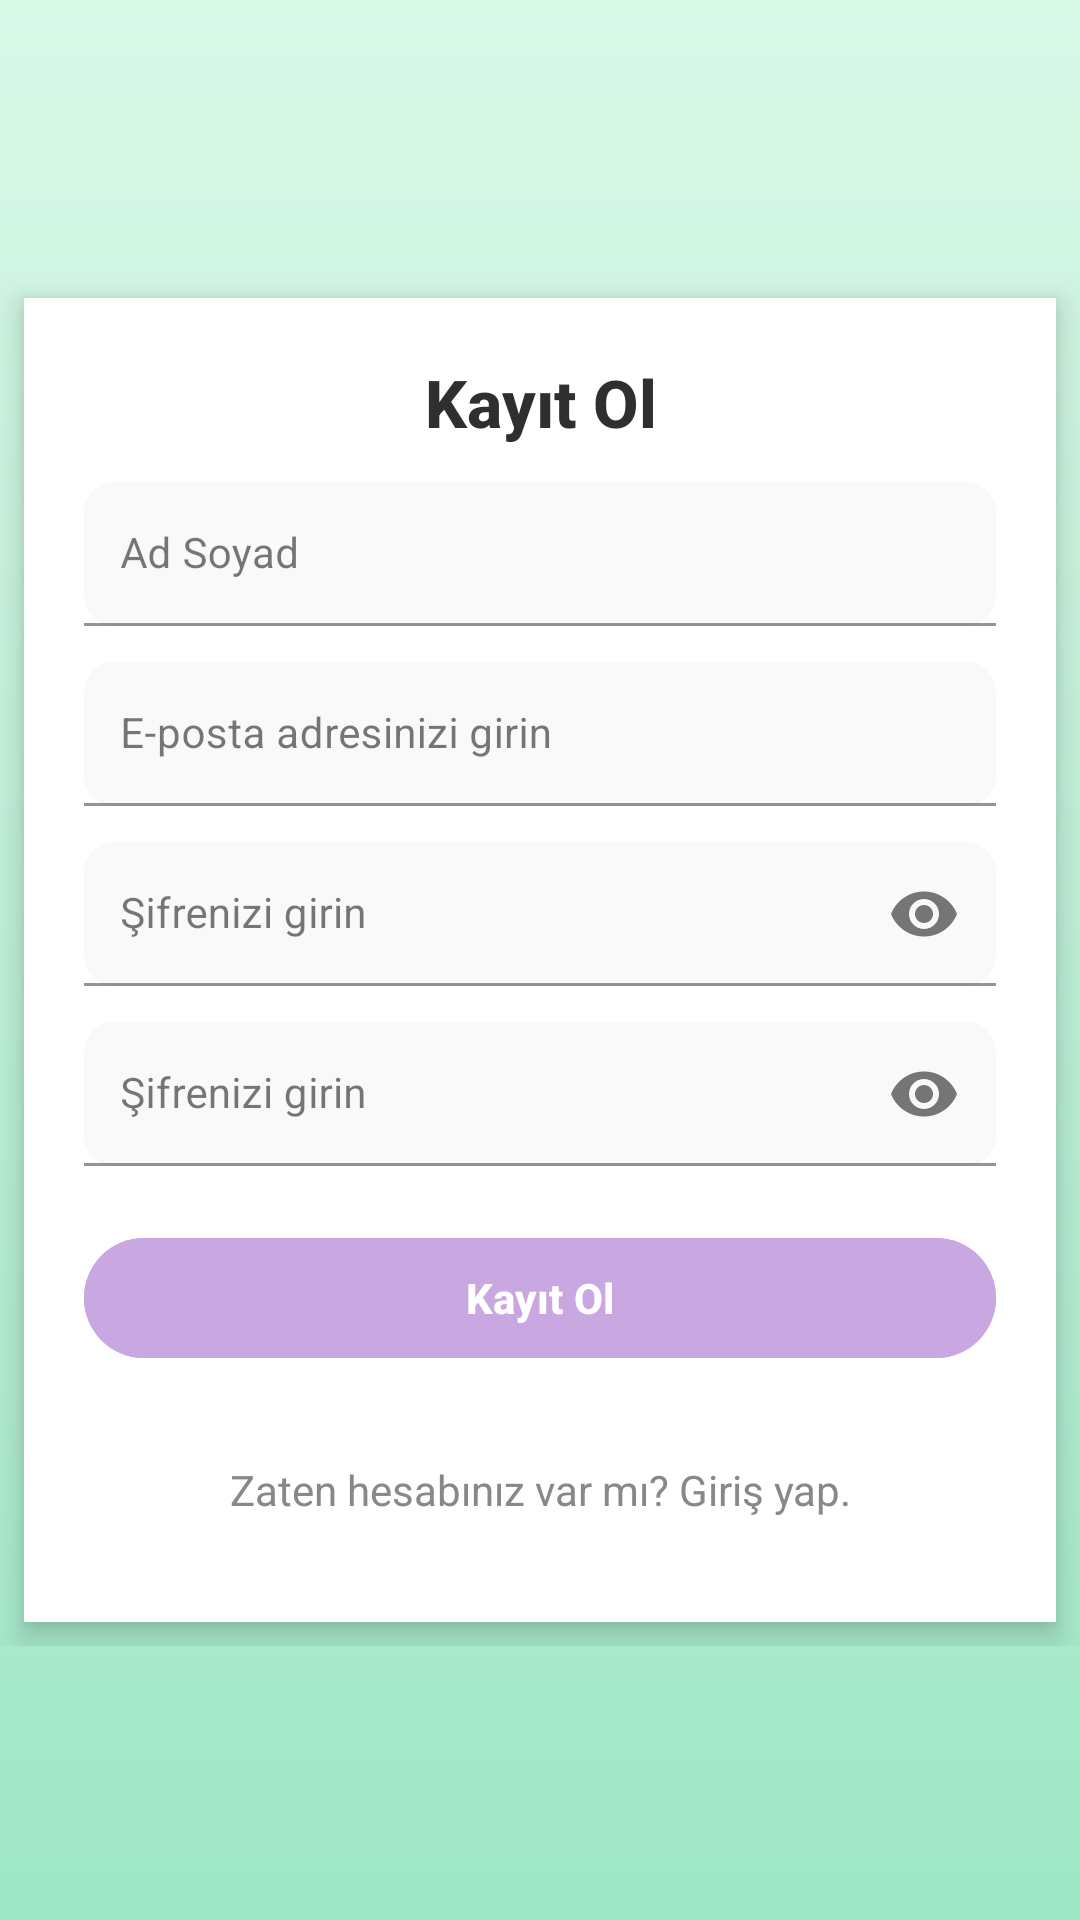

Write the Android layout XML for this screen, with the resource values it uses.
<!-- AndroidManifest.xml: application theme Theme.Diary -->
<!-- res/layout/fragment_register.xml -->
<?xml version="1.0" encoding="utf-8"?>
<FrameLayout xmlns:android="http://schemas.android.com/apk/res/android"
    xmlns:app="http://schemas.android.com/apk/res-auto"
    android:layout_width="match_parent"
    android:layout_height="match_parent"
    android:background="@drawable/bg_gradient_green">

    <ScrollView
        android:layout_width="match_parent"
        android:layout_height="match_parent"
        android:fillViewport="true">

        <LinearLayout
            android:layout_width="match_parent"
            android:layout_height="wrap_content"
            android:orientation="vertical"
            android:gravity="center"
            android:paddingTop="24dp"
            android:paddingBottom="24dp">

            <LinearLayout
                android:layout_width="match_parent"
                android:layout_height="wrap_content"
                android:orientation="vertical"
                android:gravity="center_horizontal">

                <LinearLayout
                    android:layout_width="match_parent"
                    android:layout_height="wrap_content"
                    android:layout_marginStart="24dp"
                    android:layout_marginEnd="24dp"
                    android:orientation="vertical"
                    android:background="#FFFFFFFF"
                    android:elevation="6dp"
                    android:padding="20dp"
                    android:layout_marginTop="8dp"
                    android:layout_marginBottom="8dp"
                    android:minWidth="280dp"
                    android:clipToPadding="false"
                    android:layout_marginLeft="16dp"
                    android:layout_marginRight="16dp"
                    android:layout_margin="8dp">

                    <TextView
                        android:layout_width="match_parent"
                        android:layout_height="wrap_content"
                        android:text="@string/register_title"
                        android:textColor="#2F2F2F"
                        android:textSize="22sp"
                        android:fontFamily="sans-serif-medium"
                        android:textStyle="bold"
                        android:gravity="center"
                        android:layout_marginBottom="12dp" />

                    <com.google.android.material.textfield.TextInputLayout
                        android:id="@+id/nameInput"
                        style="@style/Widget.MaterialComponents.TextInputLayout.OutlinedBox"
                        android:layout_width="match_parent"
                        android:layout_height="wrap_content"
                        android:layout_marginBottom="12dp"
                        app:boxBackgroundMode="filled"
                        app:boxBackgroundColor="#F9F9F9"
                        app:boxStrokeColor="#E0E0E0"
                        app:boxCornerRadiusTopStart="10dp"
                        app:boxCornerRadiusTopEnd="10dp"
                        app:boxCornerRadiusBottomStart="10dp"
                        app:boxCornerRadiusBottomEnd="10dp">

                        <com.google.android.material.textfield.TextInputEditText
                            android:id="@+id/nameEdit"
                            android:layout_width="match_parent"
                            android:layout_height="48dp"
                            android:hint="@string/hint_name"
                            android:textColor="#4A4A4A"
                            android:textSize="14sp"
                            android:padding="12dp"
                            android:fontFamily="sans-serif" />
                    </com.google.android.material.textfield.TextInputLayout>

                    <com.google.android.material.textfield.TextInputLayout
                        android:id="@+id/emailInput"
                        style="@style/Widget.MaterialComponents.TextInputLayout.OutlinedBox"
                        android:layout_width="match_parent"
                        android:layout_height="wrap_content"
                        android:layout_marginBottom="12dp"
                        app:boxBackgroundMode="filled"
                        app:boxBackgroundColor="#F9F9F9"
                        app:boxStrokeColor="#E0E0E0"
                        app:boxCornerRadiusTopStart="10dp"
                        app:boxCornerRadiusTopEnd="10dp"
                        app:boxCornerRadiusBottomStart="10dp"
                        app:boxCornerRadiusBottomEnd="10dp">

                        <com.google.android.material.textfield.TextInputEditText
                            android:id="@+id/emailEdit"
                            android:layout_width="match_parent"
                            android:layout_height="48dp"
                            android:hint="@string/hint_email"
                            android:inputType="textEmailAddress"
                            android:textColor="#4A4A4A"
                            android:textSize="14sp"
                            android:padding="12dp"
                            android:fontFamily="sans-serif" />
                    </com.google.android.material.textfield.TextInputLayout>


                    <com.google.android.material.textfield.TextInputLayout
                        android:id="@+id/passwordInput"
                        style="@style/Widget.MaterialComponents.TextInputLayout.OutlinedBox"
                        android:layout_width="match_parent"
                        android:layout_height="wrap_content"
                        android:layout_marginBottom="12dp"
                        app:endIconMode="password_toggle"
                        app:boxBackgroundMode="filled"
                        app:boxBackgroundColor="#F9F9F9"
                        app:boxStrokeColor="#E0E0E0"
                        app:boxCornerRadiusTopStart="10dp"
                        app:boxCornerRadiusTopEnd="10dp"
                        app:boxCornerRadiusBottomStart="10dp"
                        app:boxCornerRadiusBottomEnd="10dp">

                        <com.google.android.material.textfield.TextInputEditText
                            android:id="@+id/passwordEdit"
                            android:layout_width="match_parent"
                            android:layout_height="48dp"
                            android:hint="@string/hint_password"
                            android:inputType="textPassword"
                            android:textColor="#4A4A4A"
                            android:textSize="14sp"
                            android:padding="12dp"
                            android:fontFamily="sans-serif" />
                    </com.google.android.material.textfield.TextInputLayout>

                    
                    <com.google.android.material.textfield.TextInputLayout
                        android:id="@+id/passwordConfirmInput"
                        style="@style/Widget.MaterialComponents.TextInputLayout.OutlinedBox"
                        android:layout_width="match_parent"
                        android:layout_height="wrap_content"
                        android:layout_marginBottom="12dp"
                        app:endIconMode="password_toggle"
                        app:boxBackgroundMode="filled"
                        app:boxBackgroundColor="#F9F9F9"
                        app:boxStrokeColor="#E0E0E0"
                        app:boxCornerRadiusTopStart="10dp"
                        app:boxCornerRadiusTopEnd="10dp"
                        app:boxCornerRadiusBottomStart="10dp"
                        app:boxCornerRadiusBottomEnd="10dp">

                        <com.google.android.material.textfield.TextInputEditText
                            android:id="@+id/passwordConfirmEdit"
                            android:layout_width="match_parent"
                            android:layout_height="48dp"
                            android:hint="@string/hint_password"
                            android:inputType="textPassword"
                            android:textColor="#4A4A4A"
                            android:textSize="14sp"
                            android:padding="12dp"
                            android:fontFamily="sans-serif" />
                    </com.google.android.material.textfield.TextInputLayout>

                    <com.google.android.material.button.MaterialButton
                        android:id="@+id/registerButton"
                        android:layout_width="match_parent"
                        android:layout_height="48dp"
                        android:text="@string/register_button"
                        android:textColor="#FFFFFF"
                        android:backgroundTint="#C9A7E0"
                        app:cornerRadius="20dp"
                        android:fontFamily="sans-serif-medium"
                        android:textStyle="bold"
                        android:layout_marginTop="8dp" />

                    <TextView
                        android:id="@+id/registerLink"
                        android:layout_width="match_parent"
                        android:layout_height="48dp"
                        android:text="Zaten hesabınız var mı? Giriş yap."
                        android:textColor="#888888"
                        android:textSize="14sp"
                        android:gravity="center"
                        android:layout_marginTop="16dp" />

                </LinearLayout>

            </LinearLayout>

        </LinearLayout>

    </ScrollView>

</FrameLayout>
<!-- resources referenced by this layout -->
<resources>
  <!-- drawable bg_gradient_green (drawable) -->
  <?xml version="1.0" encoding="utf-8"?>
  <shape xmlns:android="http://schemas.android.com/apk/res/android" android:shape="rectangle">
      <gradient
          android:angle="270"
          android:startColor="#D8F8E8"
          android:centerColor="#BEEFD8"
          android:endColor="#9EE6C7" />
      <corners android:radius="0dp" />
  </shape>
  <string name="hint_email">E-posta adresinizi girin</string>
  <string name="hint_name">Ad Soyad</string>
  <string name="hint_password">Şifrenizi girin</string>
  <string name="register_button">Kayıt Ol</string>
  <string name="register_title">Kayıt Ol</string>
  <style name="Theme.Diary" parent="Base.Theme.Diary">
          <item name="android:windowBackground">@android:color/white</item>
          <item name="android:statusBarColor">@android:color/white</item>
          <item name="android:windowLightStatusBar">true</item>
          <item name="android:navigationBarColor">@android:color/white</item>
          <item name="android:windowLightNavigationBar" tools:targetApi="o_mr1">true</item>
      </style>
  <style name="Base.Theme.Diary" parent="Theme.Material3.Light.NoActionBar">
          
          <item name="colorPrimary">#3B82F6</item>
          <item name="colorPrimaryVariant">#2563EB</item>
          <item name="colorOnPrimary">#FFFFFF</item>
      </style>
</resources>
